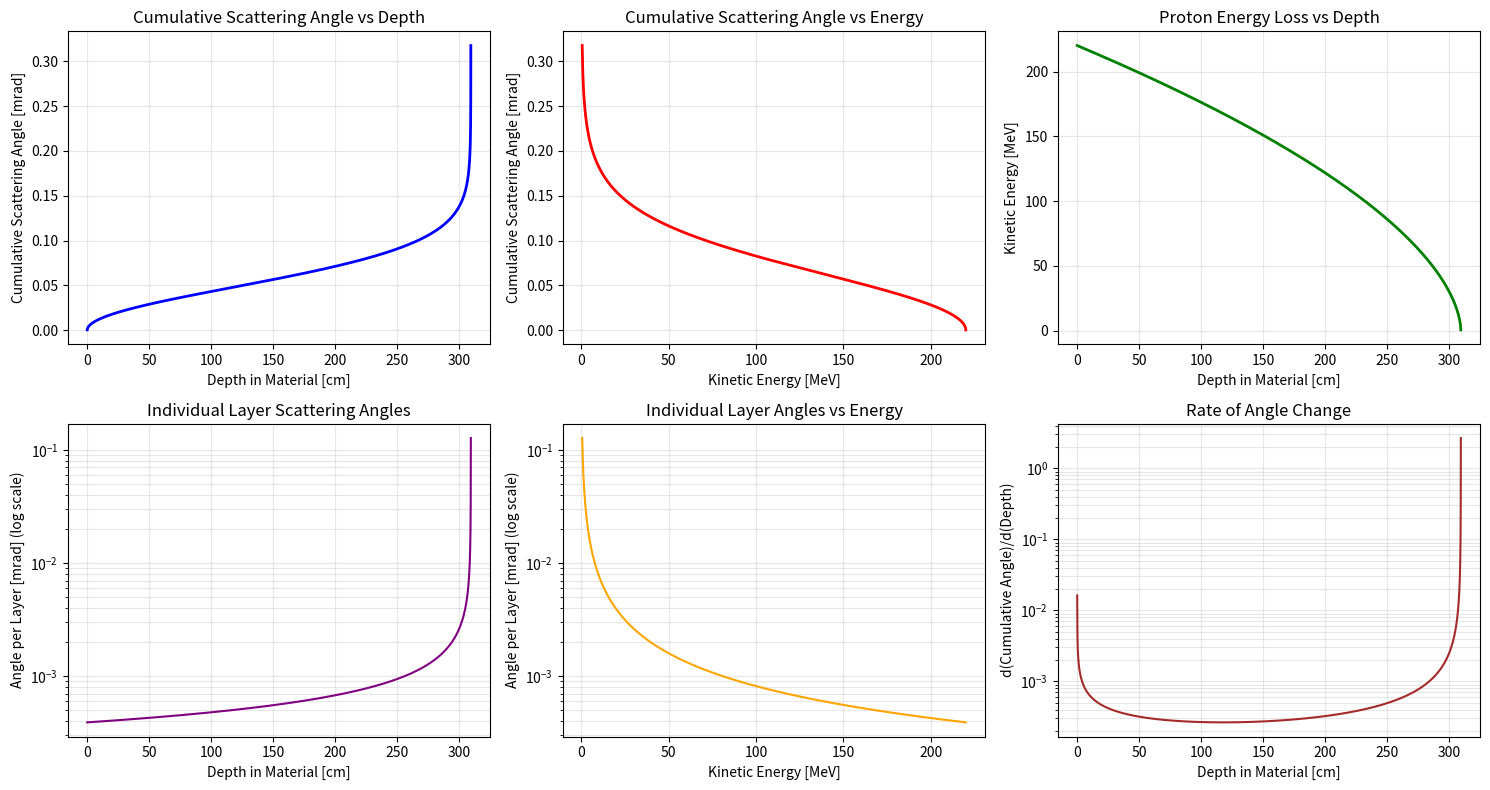

Generate this figure with matplotlib:
import numpy as np
from scipy.optimize import curve_fit
import matplotlib.pyplot as plt
from dataclasses import dataclass

@dataclass
class Material:
    name: str
    density: float      # g/cm^3
    X0: float           # cm
    I: float            # eV
    alpha: float        # range-energy parameter
    p: float            # range-energy exponent
    birks: float = 0.0  # optional


@dataclass
class Particle:
    name: str
    mass: float         # MeV/c^2
    charge: int         # elementary charge units
    energy: float       # MeV

def RangeFromEnergy(energy, material):
    return material.alpha*energy**material.p

def EnergyFromRange(range, material):
    return (range/material.alpha)**(1/material.p)

def ScatteringAngle(material, particle, LayerThickness):
    return 13.6 * particle.charge * np.sqrt(LayerThickness / material.X0) *(particle.mass+particle.energy) / (particle.energy**2+2*particle.mass * particle.energy)*(1+0.038*np.log(LayerThickness/material.X0))

def CumulativeScatteringAngle(material, particle, InitialEnergy, LayerThickness):
    """
    Calculate cumulative scattering angle vs depth.
    Uses constant depth increments through the material.
    """
    # Total range at initial energy
    total_range = RangeFromEnergy(InitialEnergy, material)
    
    # Create constant depth steps
    num_steps = int(total_range / LayerThickness)
    depths = np.linspace(0, total_range, num_steps)
    
    depths_list = []
    energies_list = []
    scatteringAngles = []
    individual_angles = []  # Track individual layer angles too
    cumulativeAngle = []
    total_angle_sq = 0
    
    for i in range(len(depths)-1):  # Step through each layer
        depth_start = depths[i]
        depth_end = depths[i+1]
        
        # Energy at START of this layer (before it scatters)
        remaining_range_start = total_range - depth_start
        
        if remaining_range_start > 0:
            energy_at_start = EnergyFromRange(remaining_range_start, material)
        else:
            break
        
        particle.energy = energy_at_start
        
        # Scattering angle for this layer (constant thickness)
        angle = ScatteringAngle(material, particle, LayerThickness)
        scatteringAngles.append(angle)
        individual_angles.append(angle)
        
        # Accumulate in quadrature
        total_angle_sq += angle**2
        cumulativeAngle.append(np.sqrt(total_angle_sq))
        
        depths_list.append(depth_start)
        energies_list.append(energy_at_start)
    
    return np.array(depths_list), np.array(cumulativeAngle), np.array(energies_list), np.array(individual_angles)


pbwo4 = Material(
    "PbWO4",
    density=8.28,
    X0=0.89,
    I=823,
    alpha=6.741e-3,
    p=1.707
)

h2o = Material(
    "H2O",
    density=1.0,
    X0=36.08,
    I=75,
    alpha=2.369e-2,
    p=1.757
)

proton = Particle(
    "Proton",
    mass=938.2720813,
    charge=1,
    energy=0.0
)

LayerThickness = 0.01  # 0.01 cm depth increments
InitialEnergy = 220.1   # MeV

depths, scatteringAngles, energies_at_depth, individual_angles = CumulativeScatteringAngle(h2o, proton, InitialEnergy, LayerThickness)

sigma_r = depths[-1]/10*(1-np.cos(scatteringAngles[-1])) 
print(f"Depth of material: {depths[-1]:.4f} cm")
print(f"Final cumulative scattering angle: {scatteringAngles[-1]:.4f} mrad")

print(f"Final range: {sigma_r:.4f} cm")

# Create figure with multiple plots
fig, axes = plt.subplots(2, 3, figsize=(15, 8))

# Plot 1: Cumulative angle vs depth
axes[0, 0].plot(depths, scatteringAngles, 'b-', linewidth=2)
axes[0, 0].set_xlabel('Depth in Material [cm]')
axes[0, 0].set_ylabel('Cumulative Scattering Angle [mrad]')
axes[0, 0].set_title('Cumulative Scattering Angle vs Depth')
axes[0, 0].grid(True, alpha=0.3)

# Plot 2: Cumulative angle vs energy (for reference)
axes[0, 1].plot(energies_at_depth, scatteringAngles, 'r-', linewidth=2)
axes[0, 1].set_xlabel('Kinetic Energy [MeV]')
axes[0, 1].set_ylabel('Cumulative Scattering Angle [mrad]')
axes[0, 1].set_title('Cumulative Scattering Angle vs Energy')
axes[0, 1].grid(True, alpha=0.3)

# Plot 3: Energy vs Depth
axes[0, 2].plot(depths, energies_at_depth, 'g-', linewidth=2)
axes[0, 2].set_xlabel('Depth in Material [cm]')
axes[0, 2].set_ylabel('Kinetic Energy [MeV]')
axes[0, 2].set_title('Proton Energy Loss vs Depth')
axes[0, 2].grid(True, alpha=0.3)

# Plot 4: Individual layer scattering angles
axes[1, 0].semilogy(depths, individual_angles, 'purple', linewidth=1.5)
axes[1, 0].set_xlabel('Depth in Material [cm]')
axes[1, 0].set_ylabel('Angle per Layer [mrad] (log scale)')
axes[1, 0].set_title('Individual Layer Scattering Angles')
axes[1, 0].grid(True, alpha=0.3, which='both')

# Plot 5: Individual angles vs energy
axes[1, 1].semilogy(energies_at_depth, individual_angles, 'orange', linewidth=1.5)
axes[1, 1].set_xlabel('Kinetic Energy [MeV]')
axes[1, 1].set_ylabel('Angle per Layer [mrad] (log scale)')
axes[1, 1].set_title('Individual Layer Angles vs Energy')
axes[1, 1].grid(True, alpha=0.3, which='both')

# Plot 6: Derivative of cumulative angle (instantaneous contribution rate)
if len(scatteringAngles) > 1:
    derivative = np.gradient(scatteringAngles, depths)
    axes[1, 2].semilogy(depths, derivative, 'brown', linewidth=1.5)
    axes[1, 2].set_xlabel('Depth in Material [cm]')
    axes[1, 2].set_ylabel('d(Cumulative Angle)/d(Depth)')
    axes[1, 2].set_title('Rate of Angle Change')
    axes[1, 2].grid(True, alpha=0.3, which='both')

plt.tight_layout()
plt.show()
